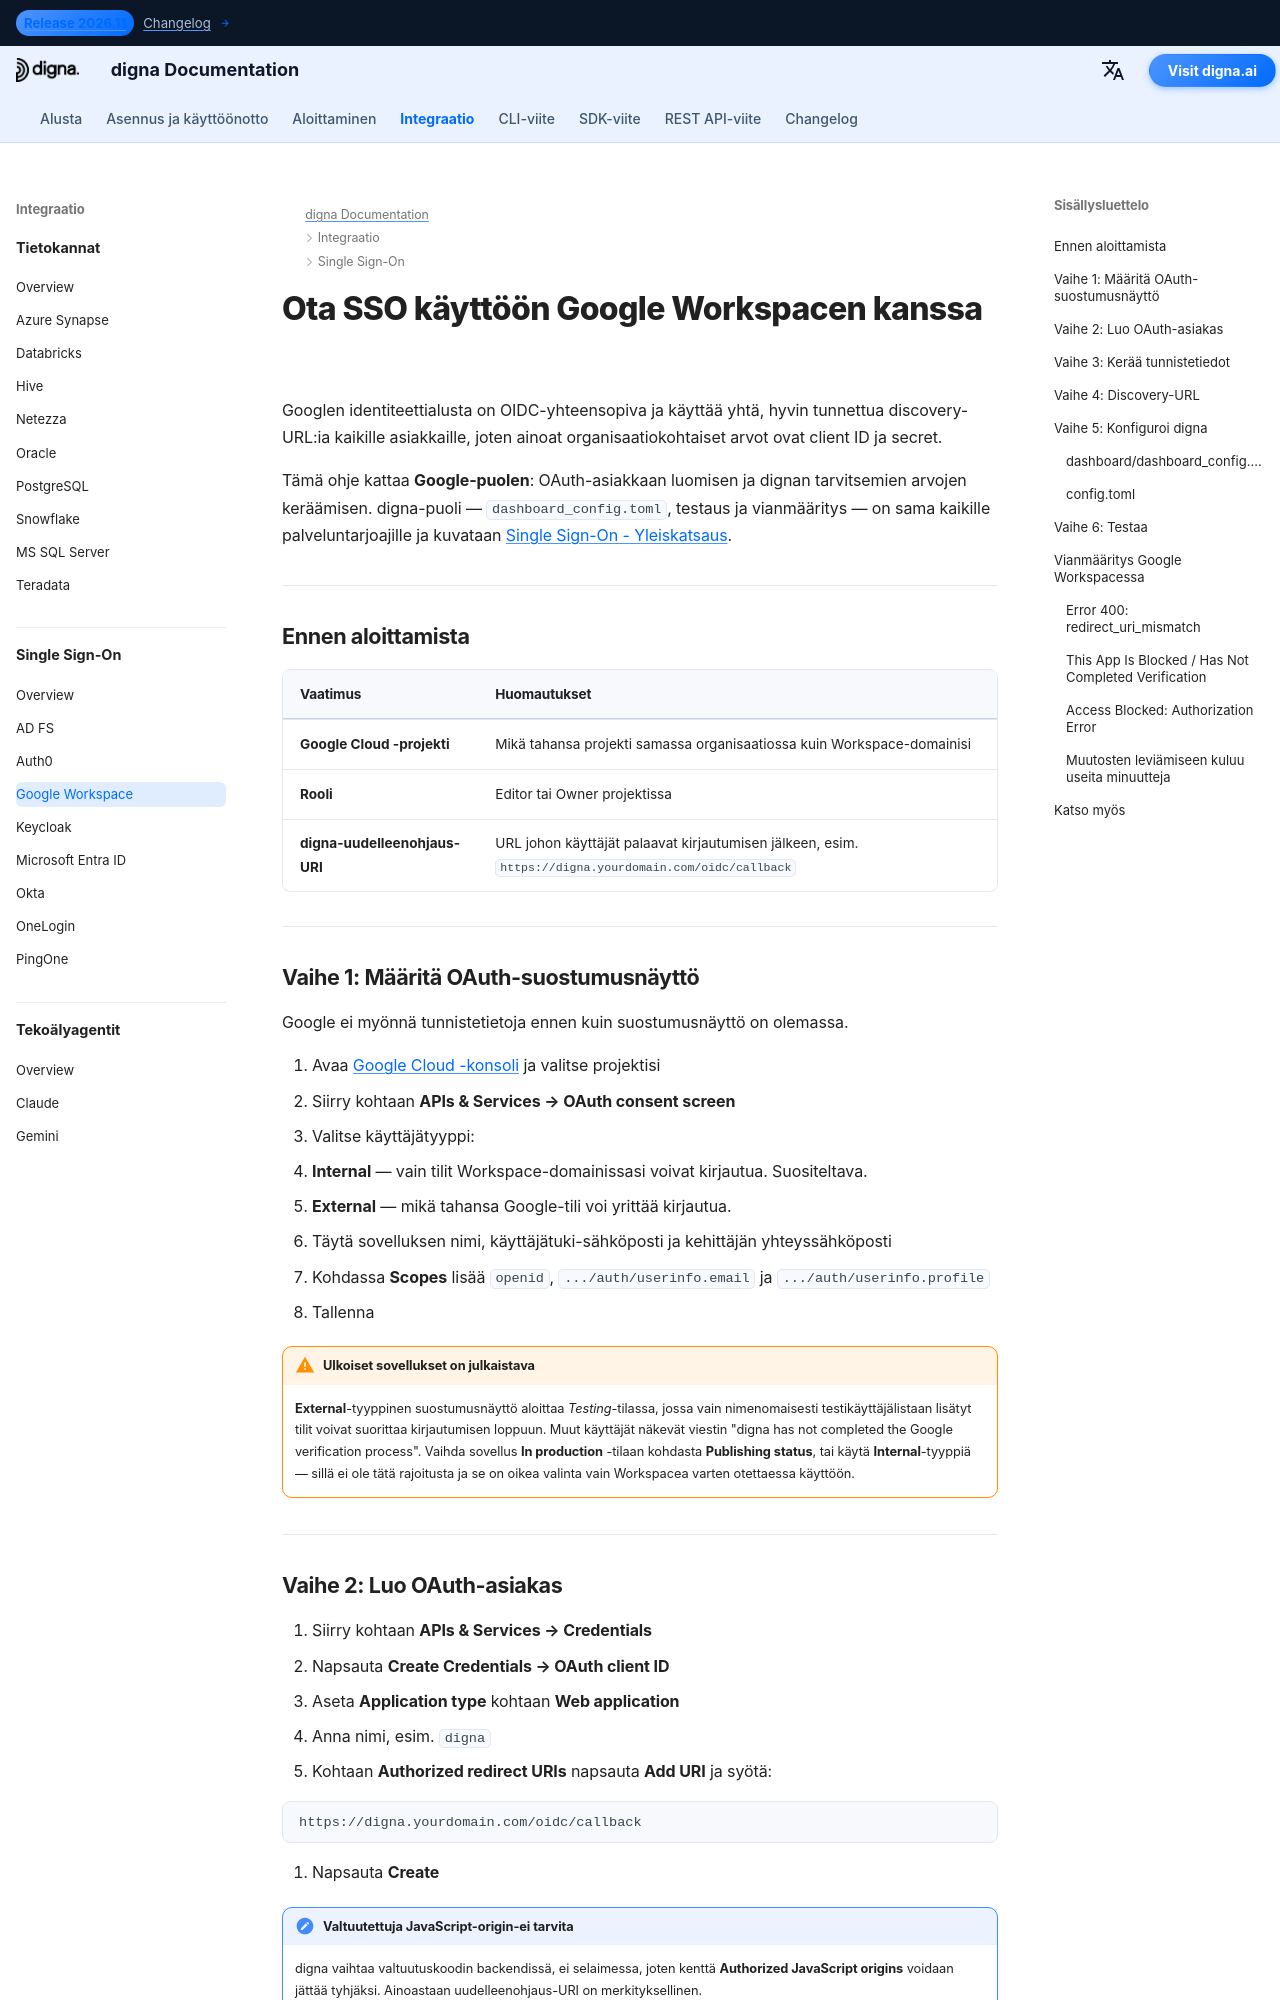

repository: dignaai/digna-docs · page: fi/sso/google_workspace_sso_guide/index.html · generator: mkdocs

---
title: Google Workspace SSO – Single Sign-On -integraatio | digna-dokumentaatio
description: Määritä Single Sign-On (SSO) dignalle Google Workspacen avulla OpenID Connectia käyttäen — OAuth-suostumusnäyttö, OAuth-asiakastunnus, valtuutetut uudelleenohjaus-URI:t ja vastaava digna-konfiguraatio.
image: /assets/logo_square.png
keywords: digna sso, Google Workspace SSO, Google OIDC, OAuth-suostumusnäyttö, OpenID Connect, yritystason todennus
---

# Ota SSO käyttöön Google Workspacen kanssa

Googlen identiteettialusta on OIDC-yhteensopiva ja käyttää yhtä, hyvin tunnettua discovery-URL:ia kaikille asiakkaille, joten ainoat organisaatiokohtaiset arvot ovat client ID ja secret.

Tämä ohje kattaa **Google-puolen**: OAuth-asiakkaan luomisen ja dignan tarvitsemien arvojen keräämisen. digna-puoli — `dashboard_config.toml`, testaus ja vianmääritys — on sama kaikille palveluntarjoajille ja kuvataan [Single Sign-On - Yleiskatsaus](overview.md).

---

## Ennen aloittamista

| Vaatimus | Huomautukset |
|---|---|
| **Google Cloud -projekti** | Mikä tahansa projekti samassa organisaatiossa kuin Workspace-domainisi |
| **Rooli** | Editor tai Owner projektissa |
| **digna-uudelleenohjaus-URI** | URL johon käyttäjät palaavat kirjautumisen jälkeen, esim. `https://digna.yourdomain.com/oidc/callback` |

---

## Vaihe 1: Määritä OAuth-suostumusnäyttö

Google ei myönnä tunnistetietoja ennen kuin suostumusnäyttö on olemassa.

1. Avaa [Google Cloud -konsoli](https://console.cloud.google.com) ja valitse projektisi
2. Siirry kohtaan **APIs & Services → OAuth consent screen**
3. Valitse käyttäjätyyppi:
   - **Internal** — vain tilit Workspace-domainissasi voivat kirjautua. Suositeltava.
   - **External** — mikä tahansa Google-tili voi yrittää kirjautua.
4. Täytä sovelluksen nimi, käyttäjätuki-sähköposti ja kehittäjän yhteyssähköposti
5. Kohdassa **Scopes** lisää `openid`, `.../auth/userinfo.email` ja `.../auth/userinfo.profile`
6. Tallenna

!!! warning "Ulkoiset sovellukset on julkaistava"

    **External**-tyyppinen suostumusnäyttö aloittaa *Testing*-tilassa, jossa vain nimenomaisesti testikäyttäjälistaan lisätyt tilit voivat suorittaa kirjautumisen loppuun. Muut käyttäjät näkevät viestin "digna has not completed the Google verification process". Vaihda sovellus **In production** -tilaan kohdasta **Publishing status**, tai käytä **Internal**-tyyppiä — sillä ei ole tätä rajoitusta ja se on oikea valinta vain Workspacea varten otettaessa käyttöön.

---
